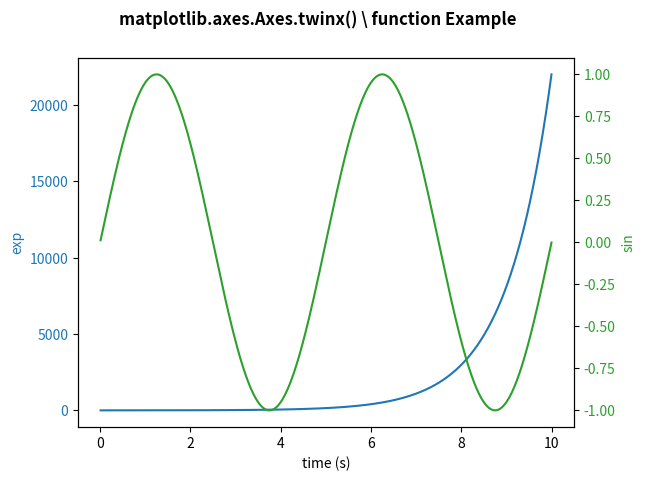

Write Python code to recreate this figure.
# Implementation of matplotlib function
import numpy as np
import matplotlib.pyplot as plt

# Create some mock data
t = np.arange(0.01, 10.0, 0.001)
data1 = np.exp(t)
data2 = np.sin(0.4 * np.pi * t)

fig, ax1 = plt.subplots()

color = 'tab:blue'
ax1.set_xlabel('time (s)')
ax1.set_ylabel('exp', color=color)
ax1.plot(t, data1, color=color)
ax1.tick_params(axis='y', labelcolor=color)

ax2 = ax1.twinx()

color = 'tab:green'
ax2.set_ylabel('sin', color=color)
ax2.plot(t, data2, color=color)
ax2.tick_params(axis='y', labelcolor=color)

fig.suptitle('matplotlib.axes.Axes.twinx() \ function Example\n\n', fontweight="bold")

plt.show()
